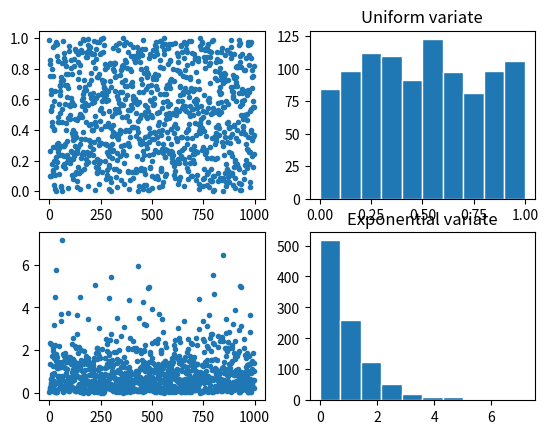

Reproduce this figure in Python.
'''Exponential variate from uniform variate'''

from numpy import *
from numpy.random import *
import matplotlib.pyplot as plt

udev = uniform(0, 1, 1000)

exdevs = -log(udev)

plt.subplot(221)
plt.plot(udev,'.')
plt.subplot(222)
plt.title('Uniform variate')
plt.hist(udev, bins = 10, edgecolor = 'w')
plt.subplot(223)
plt.plot(exdevs,'.')
plt.subplot(224)
plt.title('Exponential variate')
plt.hist(exdevs, bins = 10, edgecolor = 'w')
plt.show()
